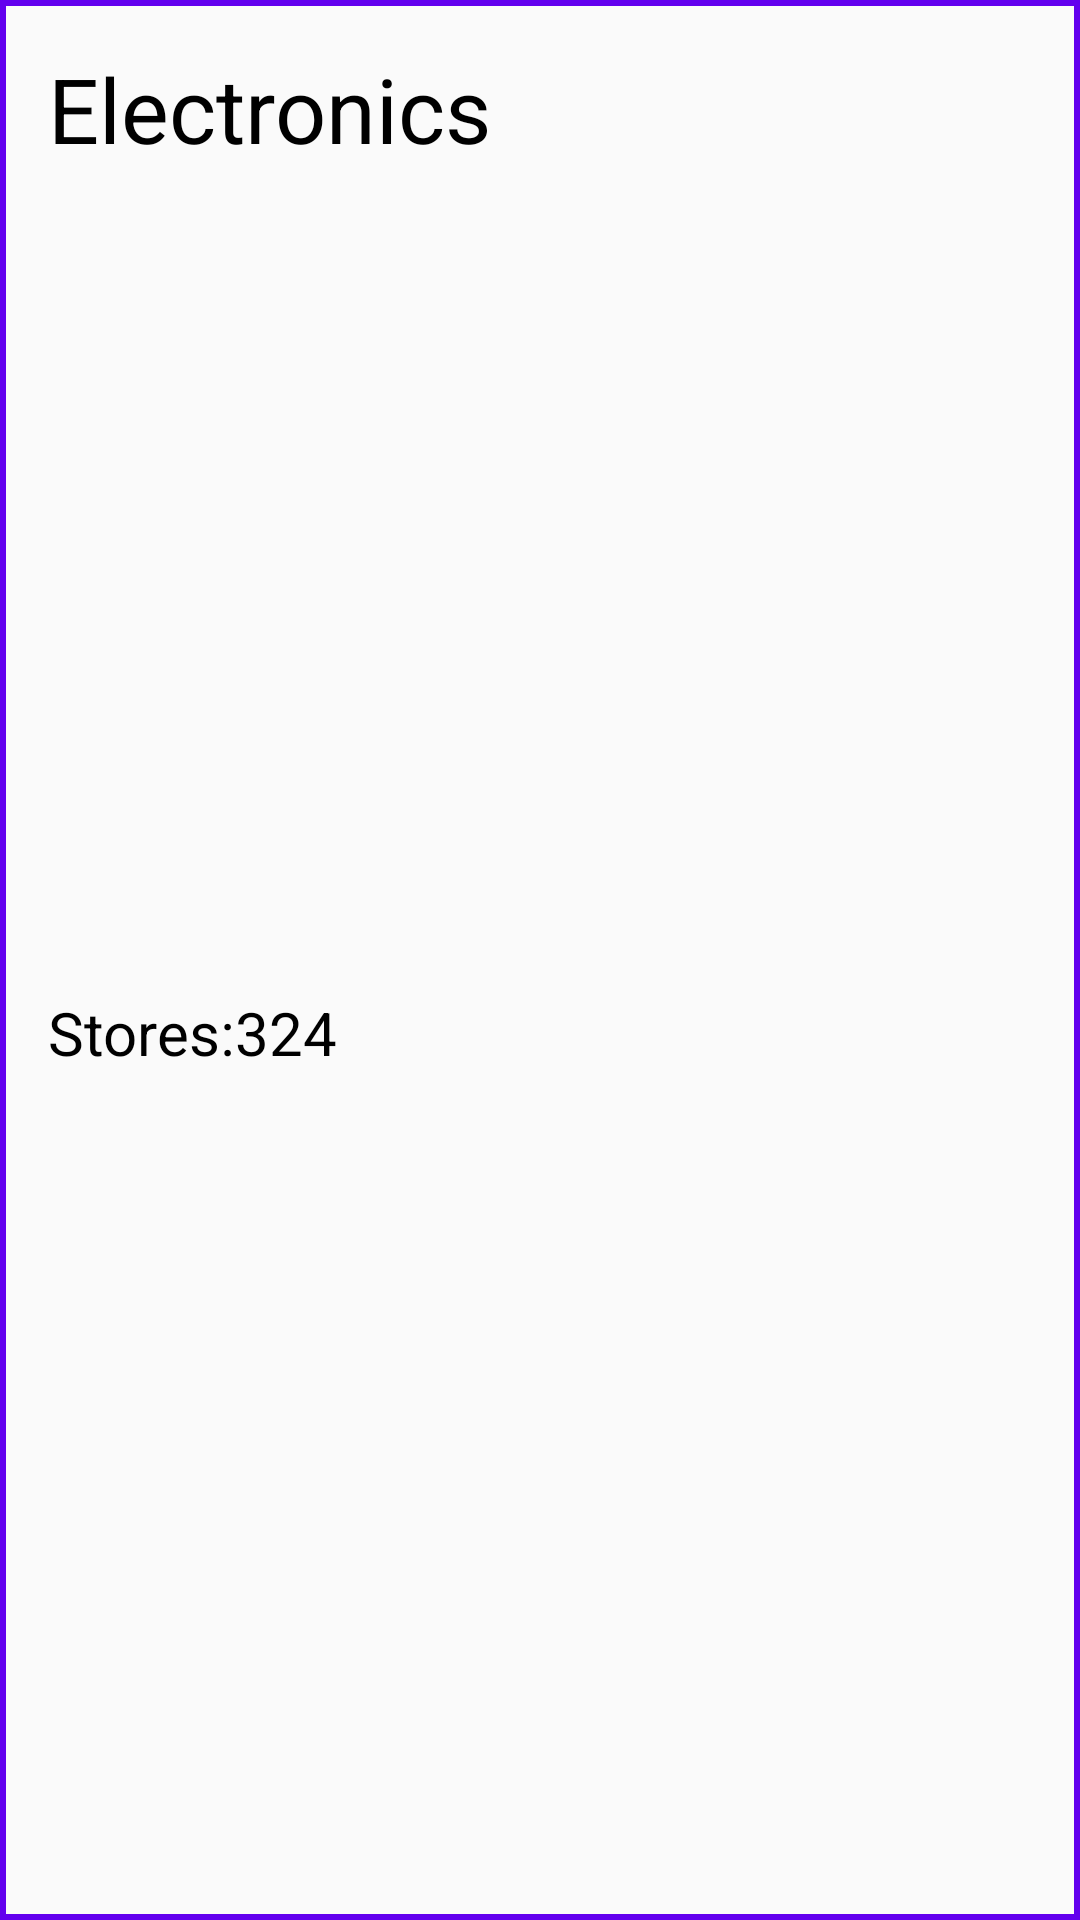

Layout XML and referenced resources for this Android screen:
<!-- AndroidManifest.xml: application theme AppTheme -->
<!-- res/layout/category_item.xml -->
<?xml version="1.0" encoding="utf-8"?>
<androidx.constraintlayout.widget.ConstraintLayout xmlns:android="http://schemas.android.com/apk/res/android"
    xmlns:app="http://schemas.android.com/apk/res-auto"
    xmlns:tools="http://schemas.android.com/tools"
    android:layout_width="match_parent"
    android:layout_height="wrap_content"
    android:layout_margin="16dp"
    android:background="@drawable/category_item_shape">

    <TextView
        android:id="@+id/category_item_text_category"
        android:layout_width="wrap_content"
        android:layout_height="wrap_content"
        android:layout_marginStart="16dp"
        android:layout_marginLeft="16dp"
        android:layout_marginTop="16dp"
        android:text="Electronics"
        android:textColor="#000000"
        android:textSize="30sp"
        app:layout_constraintStart_toStartOf="parent"
        app:layout_constraintTop_toTopOf="parent" />

    <TextView
        android:id="@+id/category_item_store_num"
        android:layout_width="wrap_content"
        android:layout_height="wrap_content"
        android:layout_marginTop="8dp"
        android:layout_marginBottom="16dp"
        android:text="Stores:324"
        android:textColor="#000000"
        android:textSize="20sp"
        app:layout_constraintBottom_toBottomOf="parent"
        app:layout_constraintStart_toStartOf="@+id/category_item_text_category"
        app:layout_constraintTop_toBottomOf="@+id/category_item_text_category" />
</androidx.constraintlayout.widget.ConstraintLayout>
<!-- resources referenced by this layout -->
<resources>
  <!-- drawable category_item_shape (drawable) -->
  <?xml version="1.0" encoding="utf-8"?>
  <shape xmlns:android="http://schemas.android.com/apk/res/android" android:shape="rectangle">
  
      <stroke android:width="2dp"
          android:color="@color/colorPrimary"/>
  
  </shape>
  <style name="AppTheme" parent="Theme.AppCompat.Light.DarkActionBar">
          
          <item name="colorPrimary">@color/colorPrimary</item>
          <item name="colorPrimaryDark">@color/colorPrimaryDark</item>
          <item name="colorAccent">@color/colorAccent</item>
      </style>
  <!-- not gathered from this repository: default colours our renderer supplied (Android Studio template values) -->
  <color name="colorPrimary">#FF6200EE</color>
  <color name="colorPrimaryDark">#FF3700B3</color>
  <color name="colorAccent">#FF03DAC5</color>
</resources>
